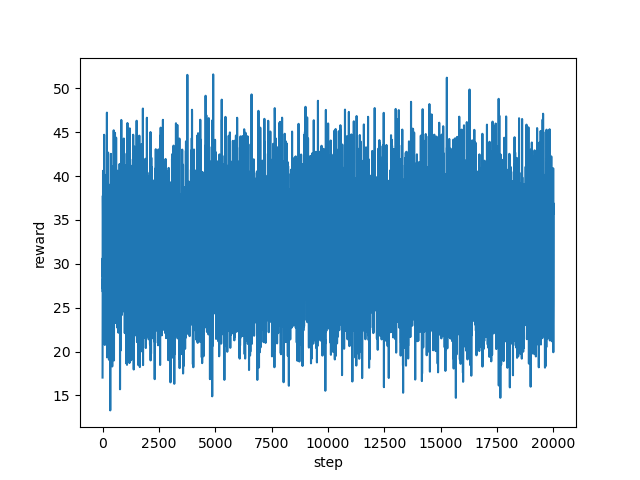

Values plotted in this chart, from the file beside it:
step, reward
0, 17.03
1, 23.8
2, 22.54
3, 26.12
4, 25.19
5, 26.53
6, 27.29
7, 30.06
8, 30.64
9, 27.17
10, 27.53
11, 28.25
12, 26.8
13, 37.75
14, 30.75
15, 35.49
16, 33.51
17, 35.41
18, 28.5
19, 31.12
20, 32.9
21, 40.33
22, 40.6
23, 34.6
24, 33.59
25, 33.49
26, 28.15
27, 27.36
28, 24.04
29, 25.55
30, 25.25
31, 22.0
32, 24.85
33, 28.32
34, 30.88
35, 34.28
36, 28.79
37, 26.03
38, 28.99
39, 29.56
40, 33.49
41, 32.61
42, 37.38
43, 31.44
44, 27.57
45, 32.77
46, 28.27
47, 30.55
48, 30.91
49, 25.8
50, 29.62
51, 32.61
52, 32.05
53, 30.1
54, 32.83
55, 37.4
56, 31.96
57, 29.91
58, 31.67
59, 31.11
... 19,940 more rows
